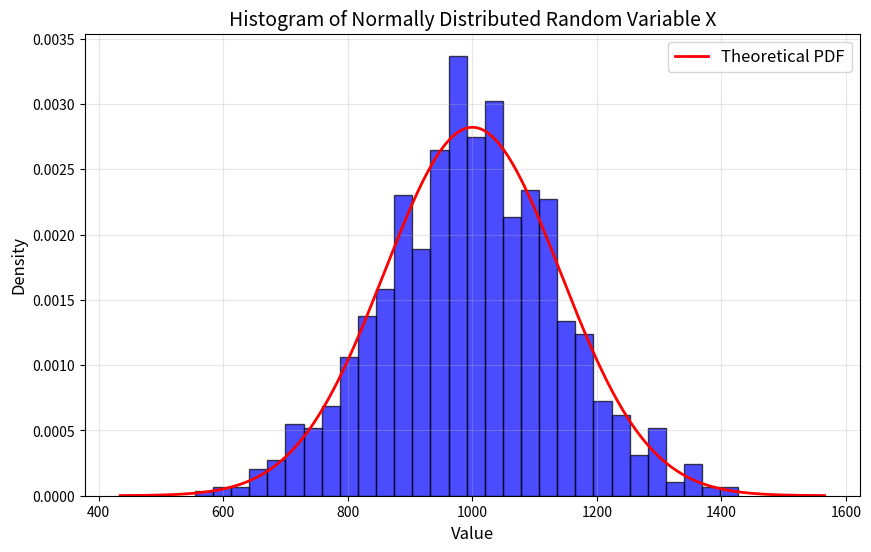

This figure's Python source:
import numpy as np
import matplotlib.pyplot as plt

# Parameters for the normal distribution
mean = 1000
variance = 20000
std_dev = np.sqrt(variance)  # Standard deviation is the square root of variance

# Generate random samples from the normal distribution
samples = np.random.normal(mean, std_dev, 1000)

# Plot the histogram of the samples
plt.figure(figsize=(10, 6))
plt.hist(samples, bins=30, color='blue', alpha=0.7, edgecolor='black', density=True)

# Add labels and title
plt.title("Histogram of Normally Distributed Random Variable X", fontsize=14)
plt.xlabel("Value", fontsize=12)
plt.ylabel("Density", fontsize=12)

# Overlay the theoretical normal distribution curve
x = np.linspace(mean - 4 * std_dev, mean + 4 * std_dev, 1000)
pdf = (1 / (std_dev * np.sqrt(2 * np.pi))) * np.exp(-0.5 * ((x - mean) / std_dev) ** 2)
plt.plot(x, pdf, color='red', linewidth=2, label="Theoretical PDF")

# Add legend
plt.legend(fontsize=12)

# Show the plot
plt.grid(alpha=0.3)
plt.show()